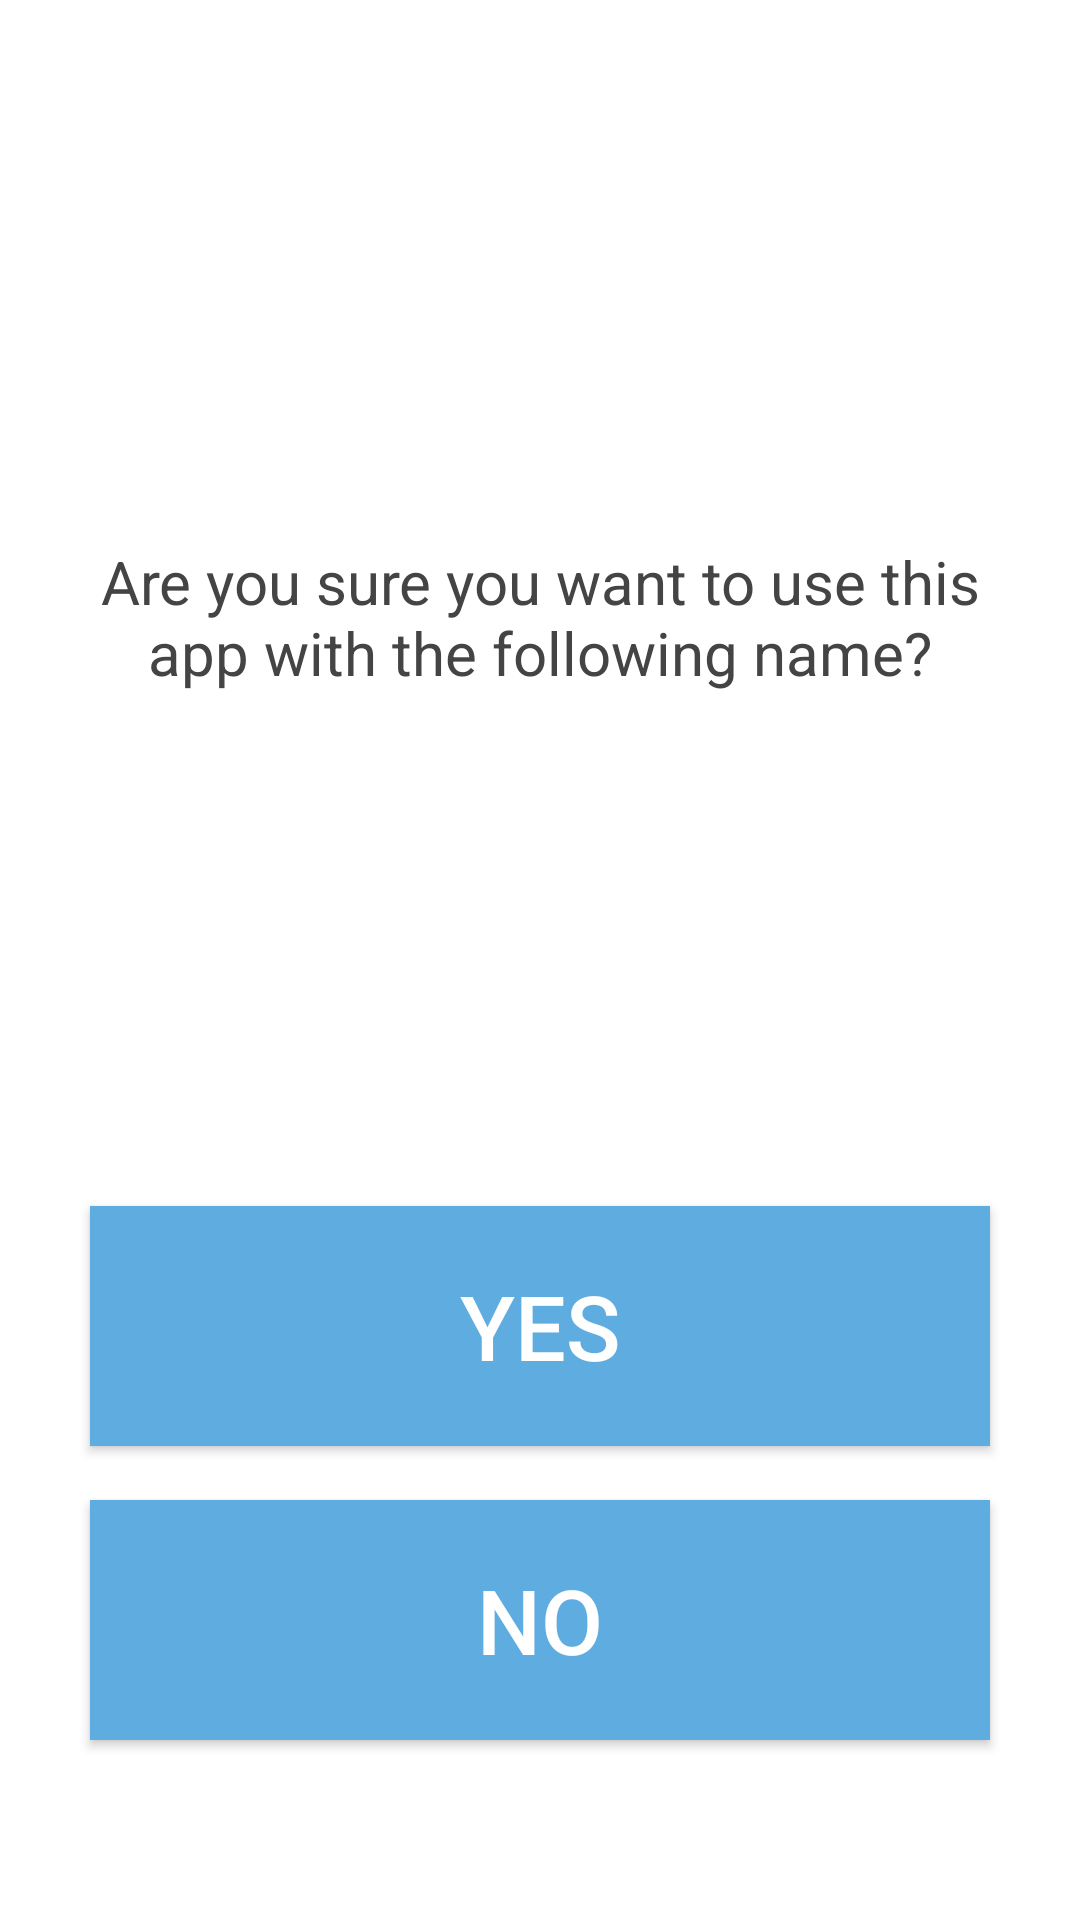

Android layout source for this screen:
<!-- AndroidManifest.xml: application theme AppTheme -->
<!-- res/layout/account_confirm_layout.xml -->
<?xml version="1.0" encoding="utf-8"?>
<RelativeLayout xmlns:android="http://schemas.android.com/apk/res/android"
    android:layout_width="match_parent"
    android:layout_height="match_parent"
    android:background="@color/colorWhite">

    <Button
        android:text="NO"
        android:background="@color/colorDarkBlue"
        android:textColor="@color/colorWhite"
        android:textSize="30sp"
        android:layout_width="300dp"
        android:layout_height="80dp"
        android:id="@+id/button4"
        android:layout_alignParentBottom="true"
        android:layout_alignLeft="@+id/button2"
        android:layout_alignStart="@+id/button2"
        android:layout_marginBottom="60dp"
        android:layout_centerHorizontal="true"
        android:onClick="loginDenied"/>

    <TextView
        android:text=""
        android:layout_width="wrap_content"
        android:layout_height="wrap_content"
        android:textColor="@color/colorPrimaryDark"
        android:textSize="30sp"
        android:background="@color/colorWhite"
        android:padding="5dp"
        android:id="@+id/nameTeacher"
        android:layout_above="@+id/button2"
        android:layout_centerHorizontal="true"
        android:layout_marginBottom="95dp" />

    <TextView
        android:text="Are you sure you want to use this app with the following name?"
        android:layout_width="300dp"
        android:gravity="center"
        android:textSize="20sp"
        android:textColor="@color/colorHeaders"
        android:layout_height="wrap_content"
        android:id="@+id/textView9"
        android:layout_alignBottom="@+id/nameTeacher"
        android:layout_centerHorizontal="true"
        android:layout_marginBottom="76dp" />

    <Button
        android:text="YES"
        android:background="@color/colorDarkBlue"
        android:textColor="@color/colorWhite"
        android:textSize="30sp"
        android:layout_width="300dp"
        android:layout_height="80dp"
        android:id="@+id/button2"
        android:layout_marginBottom="18dp"
        android:layout_above="@+id/button4"
        android:layout_alignLeft="@+id/textView9"
        android:layout_alignStart="@+id/textView9"
        android:onClick="loginAccept"/>
</RelativeLayout>
<!-- resources referenced by this layout -->
<resources>
  <color name="colorDarkBlue">#5face0</color>
  <color name="colorHeaders">#444444</color>
  <color name="colorPrimaryDark">#303F9F</color>
  <color name="colorWhite">#ffffff</color>
  <style name="AppTheme" parent="Theme.AppCompat.Light.DarkActionBar">
          
          <item name="colorPrimary">@color/colorDarkBlue</item>
          <item name="colorPrimaryDark">@color/colorPrimaryDark</item>
          <item name="colorAccent">@color/colorAccent</item>
          <item name="icon">@drawable/pinit</item>
      </style>
  <color name="colorAccent">#FF4081</color>
</resources>
